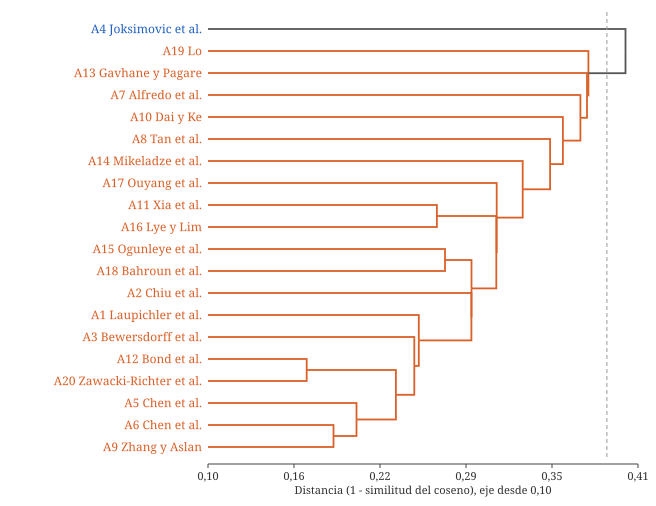

The file beside this chart, header and first rows:
paso, grupo_a, grupo_b, distancia, tamano
1, 11, 19, 0.1709, 2
2, 5, 8, 0.1902, 2
3, 4, 21, 0.2067, 3
4, 20, 22, 0.235, 5
5, 2, 23, 0.2482, 6
6, 0, 24, 0.2515, 7
7, 10, 15, 0.2645, 2
8, 14, 17, 0.2703, 2
9, 1, 25, 0.2893, 8
10, 27, 28, 0.2894, 10
11, 26, 29, 0.3072, 12
12, 16, 30, 0.3074, 13
13, 13, 31, 0.3262, 14
14, 7, 32, 0.3459, 15
15, 9, 33, 0.355, 16
16, 6, 34, 0.3676, 17
17, 12, 35, 0.3724, 18
18, 18, 36, 0.3734, 19
19, 3, 37, 0.4, 20
